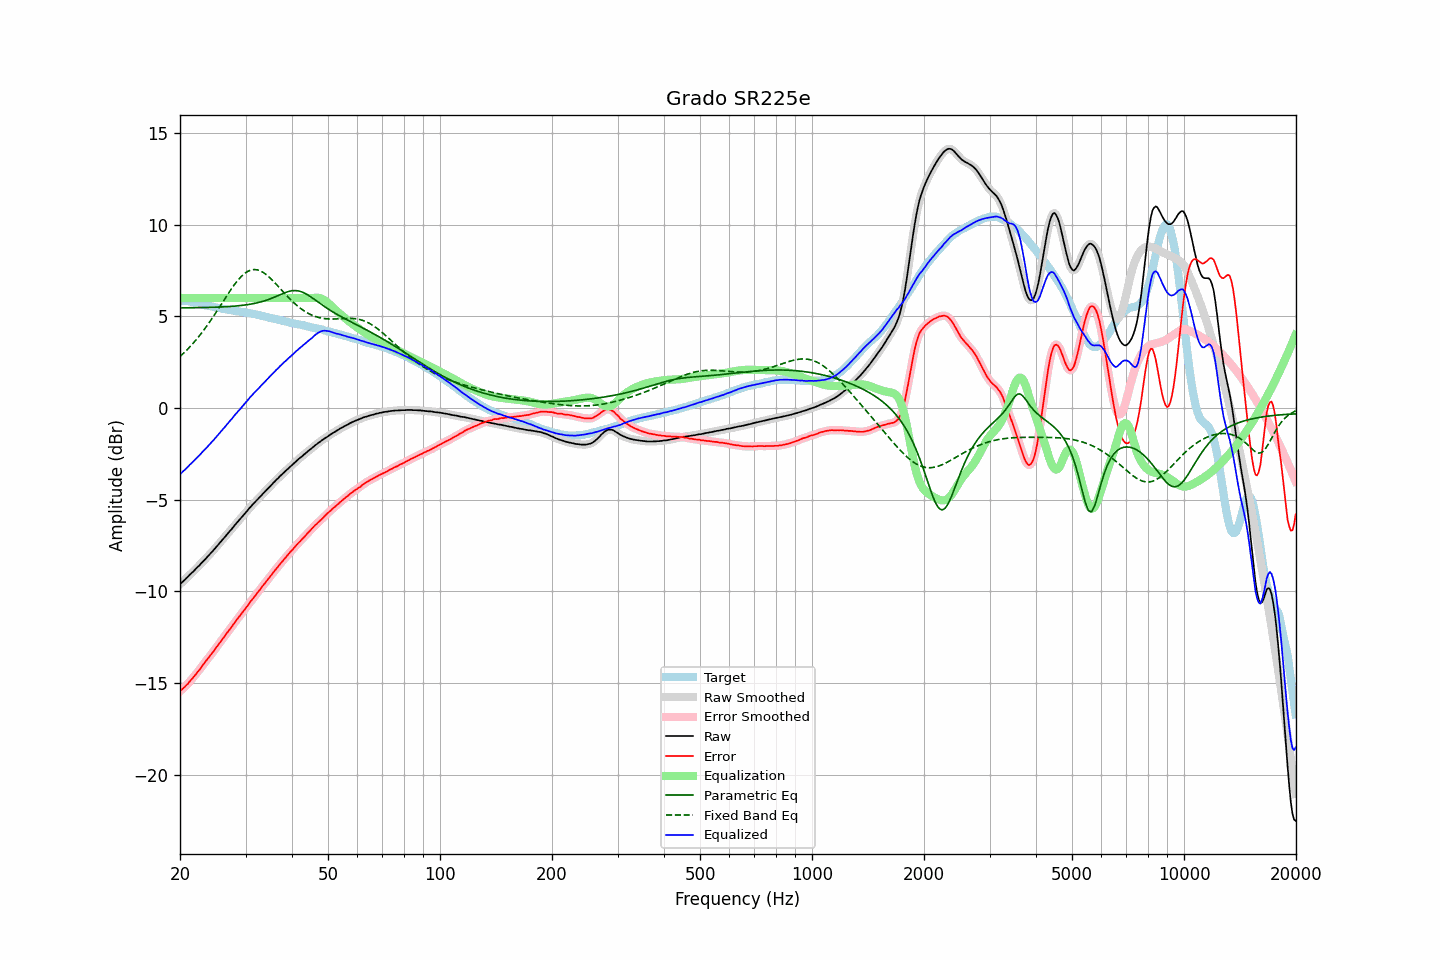

Source data for this figure (header and first rows):
frequency, raw, error, smoothed, error_smoothed, equalization, parametric_eq, fixed_band_eq, equalized_raw, equalized_smoothed, target
20.00, -9.60, -15.44, -9.60, -15.44, 6.00, 5.46, 2.81, -3.60, -3.60, 5.84
20.20, -9.52, -15.36, -9.52, -15.36, 6.00, 5.47, 2.89, -3.52, -3.52, 5.84
20.40, -9.44, -15.28, -9.44, -15.28, 6.00, 5.47, 2.97, -3.44, -3.44, 5.83
20.61, -9.36, -15.20, -9.36, -15.20, 6.00, 5.47, 3.06, -3.36, -3.36, 5.83
20.81, -9.27, -15.11, -9.28, -15.11, 6.00, 5.47, 3.14, -3.27, -3.28, 5.83
21.02, -9.19, -15.03, -9.19, -15.01, 6.00, 5.47, 3.23, -3.19, -3.19, 5.83
21.23, -9.09, -14.91, -9.10, -14.92, 6.00, 5.47, 3.32, -3.09, -3.10, 5.81
21.44, -9.01, -14.81, -9.01, -14.81, 6.00, 5.47, 3.42, -3.01, -3.01, 5.80
21.66, -8.93, -14.72, -8.93, -14.71, 6.00, 5.47, 3.52, -2.93, -2.93, 5.78
21.87, -8.84, -14.60, -8.84, -14.61, 6.00, 5.47, 3.62, -2.84, -2.84, 5.76
22.09, -8.75, -14.50, -8.75, -14.50, 6.00, 5.47, 3.72, -2.75, -2.75, 5.75
22.31, -8.66, -14.38, -8.67, -14.39, 6.00, 5.48, 3.83, -2.66, -2.67, 5.72
22.54, -8.58, -14.28, -8.58, -14.28, 6.00, 5.48, 3.93, -2.58, -2.58, 5.70
22.76, -8.48, -14.16, -8.49, -14.16, 6.00, 5.48, 4.05, -2.48, -2.49, 5.68
22.99, -8.39, -14.04, -8.40, -14.04, 6.00, 5.48, 4.16, -2.39, -2.40, 5.65
23.22, -8.30, -13.92, -8.30, -13.92, 6.00, 5.48, 4.28, -2.30, -2.30, 5.62
23.45, -8.21, -13.81, -8.21, -13.81, 6.00, 5.48, 4.39, -2.21, -2.21, 5.60
23.69, -8.11, -13.70, -8.12, -13.70, 6.00, 5.49, 4.52, -2.11, -2.12, 5.59
23.92, -8.02, -13.59, -8.02, -13.59, 6.00, 5.49, 4.64, -2.02, -2.02, 5.56
24.16, -7.92, -13.48, -7.93, -13.48, 6.00, 5.49, 4.77, -1.92, -1.93, 5.55
24.40, -7.83, -13.36, -7.83, -13.36, 6.00, 5.49, 4.90, -1.83, -1.83, 5.53
24.65, -7.73, -13.25, -7.73, -13.25, 6.00, 5.50, 5.03, -1.73, -1.73, 5.51
24.89, -7.63, -13.12, -7.63, -13.12, 6.00, 5.50, 5.16, -1.63, -1.63, 5.49
25.14, -7.52, -13.00, -7.53, -13.00, 6.00, 5.50, 5.29, -1.52, -1.53, 5.48
25.39, -7.42, -12.88, -7.42, -12.88, 6.00, 5.51, 5.43, -1.42, -1.42, 5.46
25.65, -7.32, -12.77, -7.32, -12.76, 6.00, 5.51, 5.57, -1.32, -1.32, 5.45
25.91, -7.22, -12.64, -7.22, -12.65, 6.00, 5.51, 5.70, -1.22, -1.22, 5.42
26.16, -7.12, -12.53, -7.12, -12.53, 6.00, 5.52, 5.84, -1.12, -1.12, 5.41
26.43, -7.02, -12.42, -7.02, -12.41, 6.00, 5.52, 5.97, -1.02, -1.02, 5.40
26.69, -6.91, -12.29, -6.92, -12.29, 6.00, 5.53, 6.11, -0.91, -0.92, 5.37
26.96, -6.81, -12.18, -6.81, -12.18, 6.00, 5.53, 6.24, -0.81, -0.81, 5.36
27.23, -6.70, -12.06, -6.71, -12.06, 6.00, 5.54, 6.37, -0.70, -0.71, 5.35
27.50, -6.61, -11.95, -6.61, -11.94, 6.00, 5.55, 6.50, -0.61, -0.61, 5.34
27.77, -6.50, -11.82, -6.50, -11.82, 6.00, 5.55, 6.63, -0.50, -0.50, 5.32
28.05, -6.39, -11.70, -6.40, -11.70, 6.00, 5.56, 6.75, -0.39, -0.40, 5.31
28.33, -6.29, -11.58, -6.29, -11.58, 6.00, 5.57, 6.86, -0.29, -0.29, 5.29
28.62, -6.18, -11.46, -6.19, -11.46, 6.00, 5.57, 6.97, -0.18, -0.19, 5.27
28.90, -6.09, -11.36, -6.09, -11.35, 6.00, 5.58, 7.07, -0.09, -0.09, 5.26
29.19, -5.99, -11.23, -5.99, -11.24, 6.00, 5.59, 7.17, 0.01, 0.01, 5.24
29.48, -5.88, -11.12, -5.89, -11.12, 6.00, 5.60, 7.25, 0.12, 0.11, 5.24
29.78, -5.78, -11.01, -5.79, -11.01, 6.00, 5.61, 7.33, 0.22, 0.21, 5.23
30.08, -5.68, -10.90, -5.68, -10.90, 6.00, 5.63, 7.39, 0.32, 0.32, 5.22
30.38, -5.58, -10.78, -5.58, -10.78, 6.00, 5.64, 7.45, 0.42, 0.42, 5.19
30.68, -5.47, -10.65, -5.48, -10.66, 6.00, 5.65, 7.49, 0.53, 0.52, 5.18
30.99, -5.37, -10.53, -5.38, -10.54, 6.00, 5.67, 7.52, 0.63, 0.62, 5.16
31.30, -5.28, -10.43, -5.28, -10.43, 6.00, 5.68, 7.54, 0.72, 0.72, 5.15
31.61, -5.18, -10.32, -5.19, -10.32, 6.00, 5.70, 7.55, 0.82, 0.81, 5.14
31.93, -5.09, -10.21, -5.09, -10.20, 6.00, 5.72, 7.55, 0.91, 0.91, 5.11
32.24, -5.00, -10.08, -5.00, -10.09, 6.00, 5.74, 7.54, 1.00, 1.00, 5.08
32.57, -4.91, -9.98, -4.91, -9.98, 6.00, 5.76, 7.51, 1.09, 1.09, 5.07
32.89, -4.82, -9.88, -4.82, -9.87, 6.00, 5.78, 7.48, 1.18, 1.18, 5.06
33.22, -4.72, -9.75, -4.73, -9.76, 6.00, 5.81, 7.43, 1.28, 1.27, 5.02
33.55, -4.63, -9.64, -4.63, -9.64, 6.00, 5.83, 7.38, 1.37, 1.37, 5.01
33.89, -4.54, -9.53, -4.54, -9.53, 6.00, 5.86, 7.32, 1.46, 1.46, 4.99
34.23, -4.45, -9.42, -4.45, -9.42, 6.00, 5.89, 7.25, 1.55, 1.55, 4.96
34.57, -4.36, -9.30, -4.36, -9.30, 6.00, 5.92, 7.18, 1.64, 1.64, 4.94
34.92, -4.27, -9.19, -4.27, -9.19, 6.00, 5.95, 7.10, 1.73, 1.73, 4.92
35.27, -4.17, -9.08, -4.18, -9.08, 6.00, 5.99, 7.01, 1.83, 1.82, 4.90
35.62, -4.08, -8.96, -4.08, -8.97, 6.00, 6.02, 6.93, 1.92, 1.92, 4.88
35.97, -4.00, -8.86, -4.00, -8.86, 6.00, 6.06, 6.83, 2.00, 2.00, 4.86
... 635 more rows
